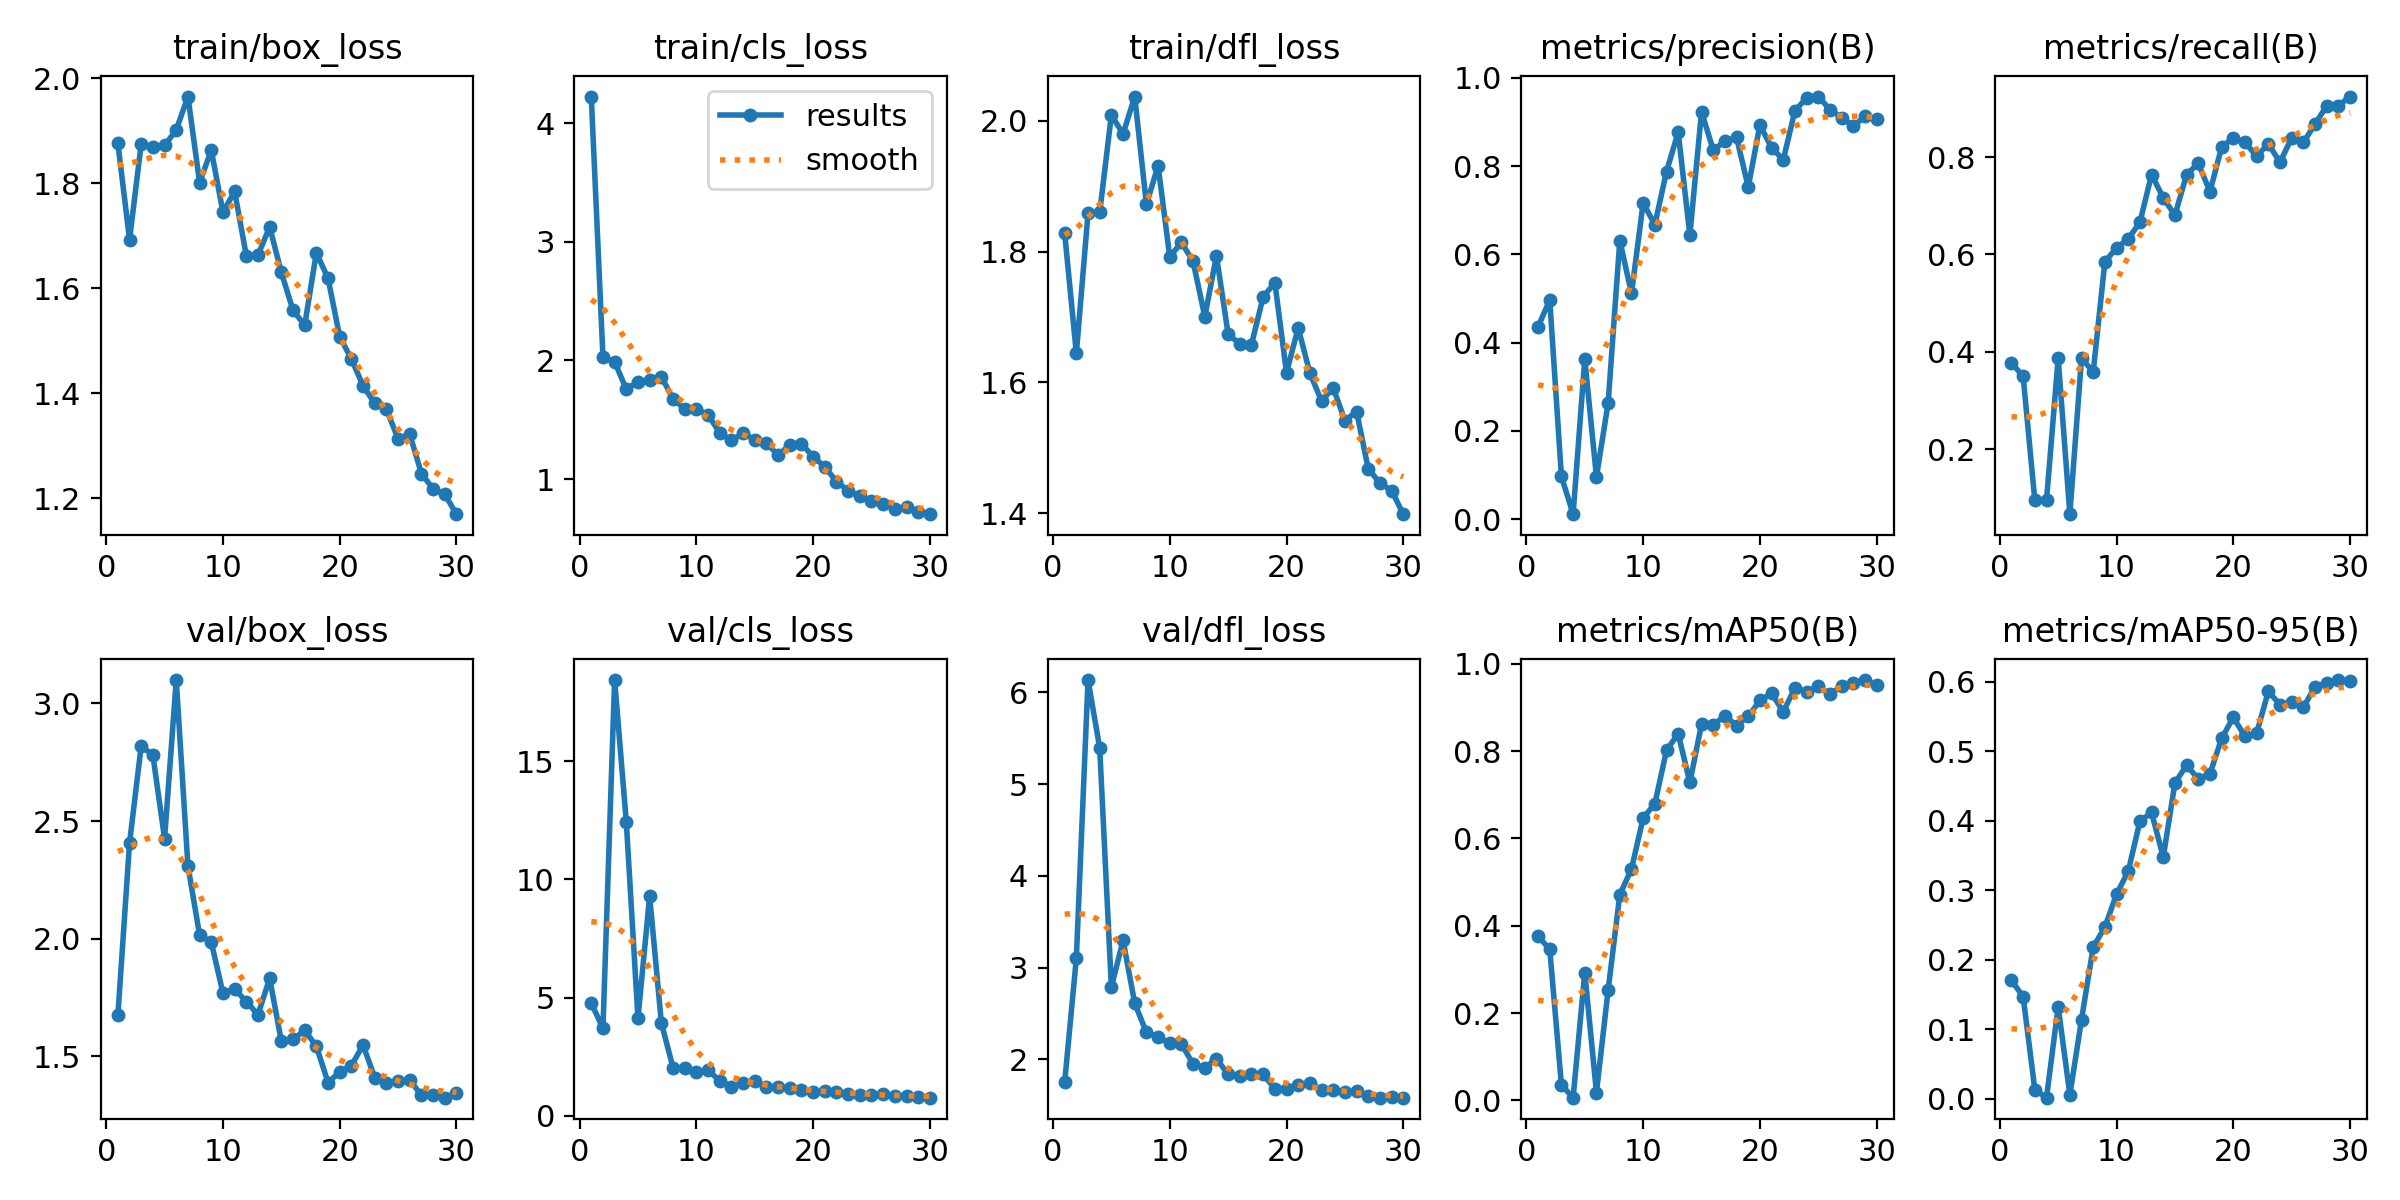

Source data for this figure (header and first rows):
epoch, train/box_loss, train/cls_loss, train/dfl_loss, metrics/precision(B), metrics/recall(B), metrics/mAP50(B), metrics/mAP50-95(B), val/box_loss, val/cls_loss, val/dfl_loss, lr/pg0, lr/pg1, lr/pg2
1, 1.876, 4.224, 1.828, 0.4359, 0.3774, 0.3764, 0.1706, 1.673, 4.763, 1.749, 0.00044, 0.00044, 0.00044
2, 1.692, 2.03, 1.644, 0.4967, 0.3491, 0.3458, 0.147, 2.407, 3.701, 3.102, 0.0008703, 0.0008703, 0.0008703
3, 1.875, 1.987, 1.859, 0.09671, 0.09434, 0.03542, 0.01363, 2.82, 18.44, 6.136, 0.00127, 0.00127, 0.00127
4, 1.868, 1.758, 1.86, 0.01115, 0.09434, 0.00623, 0.0019, 2.779, 12.43, 5.397, 0.00164, 0.00164, 0.00164
5, 1.872, 1.822, 2.009, 0.3626, 0.3868, 0.2928, 0.1326, 2.425, 4.123, 2.787, 0.001736, 0.001736, 0.001736
6, 1.902, 1.835, 1.98, 0.09571, 0.06604, 0.01788, 0.00595, 3.099, 9.298, 3.295, 0.001736, 0.001736, 0.001736
7, 1.965, 1.862, 2.037, 0.263, 0.3868, 0.2525, 0.1143, 2.309, 3.933, 2.61, 0.00167, 0.00167, 0.00167
8, 1.801, 1.678, 1.872, 0.6315, 0.3585, 0.4711, 0.2185, 2.015, 2.032, 2.292, 0.001604, 0.001604, 0.001604
9, 1.863, 1.588, 1.932, 0.5115, 0.5849, 0.5298, 0.2471, 1.985, 2.012, 2.241, 0.001538, 0.001538, 0.001538
10, 1.745, 1.592, 1.792, 0.7168, 0.6132, 0.647, 0.2947, 1.768, 1.847, 2.175, 0.001472, 0.001472, 0.001472
11, 1.784, 1.54, 1.814, 0.6675, 0.6321, 0.6789, 0.3274, 1.786, 1.925, 2.163, 0.001406, 0.001406, 0.001406
12, 1.662, 1.39, 1.785, 0.7879, 0.666, 0.8016, 0.3994, 1.732, 1.479, 1.949, 0.00134, 0.00134, 0.00134
13, 1.663, 1.325, 1.701, 0.8771, 0.7641, 0.8398, 0.412, 1.677, 1.231, 1.906, 0.001274, 0.001274, 0.001274
14, 1.717, 1.386, 1.794, 0.6438, 0.7162, 0.728, 0.3478, 1.831, 1.378, 2.006, 0.001208, 0.001208, 0.001208
15, 1.63, 1.331, 1.674, 0.9232, 0.6808, 0.8615, 0.4544, 1.564, 1.465, 1.834, 0.001142, 0.001142, 0.001142
16, 1.558, 1.303, 1.659, 0.8367, 0.7641, 0.8596, 0.48, 1.571, 1.212, 1.817, 0.001076, 0.001076, 0.001076
17, 1.529, 1.201, 1.658, 0.8563, 0.7873, 0.8809, 0.4601, 1.611, 1.227, 1.84, 0.00101, 0.00101, 0.00101
18, 1.667, 1.287, 1.731, 0.8656, 0.729, 0.8584, 0.4675, 1.542, 1.159, 1.834, 0.000944, 0.000944, 0.000944
19, 1.619, 1.298, 1.753, 0.7524, 0.8207, 0.8792, 0.5186, 1.388, 1.076, 1.678, 0.000878, 0.000878, 0.000878
20, 1.507, 1.188, 1.615, 0.8935, 0.8396, 0.9159, 0.5489, 1.433, 0.9809, 1.678, 0.000812, 0.000812, 0.000812
21, 1.465, 1.103, 1.683, 0.8419, 0.8302, 0.9318, 0.5213, 1.46, 1.032, 1.722, 0.000746, 0.000746, 0.000746
22, 1.414, 0.9781, 1.615, 0.8144, 0.8019, 0.8899, 0.5263, 1.547, 1.02, 1.736, 0.00068, 0.00068, 0.00068
23, 1.38, 0.9031, 1.572, 0.9261, 0.8273, 0.9445, 0.586, 1.409, 0.9172, 1.666, 0.000614, 0.000614, 0.000614
24, 1.369, 0.8548, 1.592, 0.9544, 0.7893, 0.9352, 0.5671, 1.385, 0.8921, 1.664, 0.000548, 0.000548, 0.000548
25, 1.313, 0.8111, 1.542, 0.9579, 0.8396, 0.9492, 0.5704, 1.393, 0.887, 1.644, 0.000482, 0.000482, 0.000482
26, 1.321, 0.7865, 1.556, 0.9285, 0.8302, 0.9297, 0.5631, 1.398, 0.9271, 1.653, 0.000416, 0.000416, 0.000416
27, 1.247, 0.7496, 1.468, 0.9101, 0.8679, 0.9492, 0.5929, 1.335, 0.8497, 1.601, 0.00035, 0.00035, 0.00035
28, 1.217, 0.7646, 1.446, 0.8906, 0.9057, 0.9565, 0.5984, 1.333, 0.8155, 1.58, 0.000284, 0.000284, 0.000284
29, 1.207, 0.725, 1.435, 0.9128, 0.9057, 0.9626, 0.6024, 1.324, 0.7804, 1.583, 0.000218, 0.000218, 0.000218
30, 1.169, 0.7036, 1.399, 0.9071, 0.9245, 0.9502, 0.6004, 1.343, 0.7605, 1.581, 0.000152, 0.000152, 0.000152
